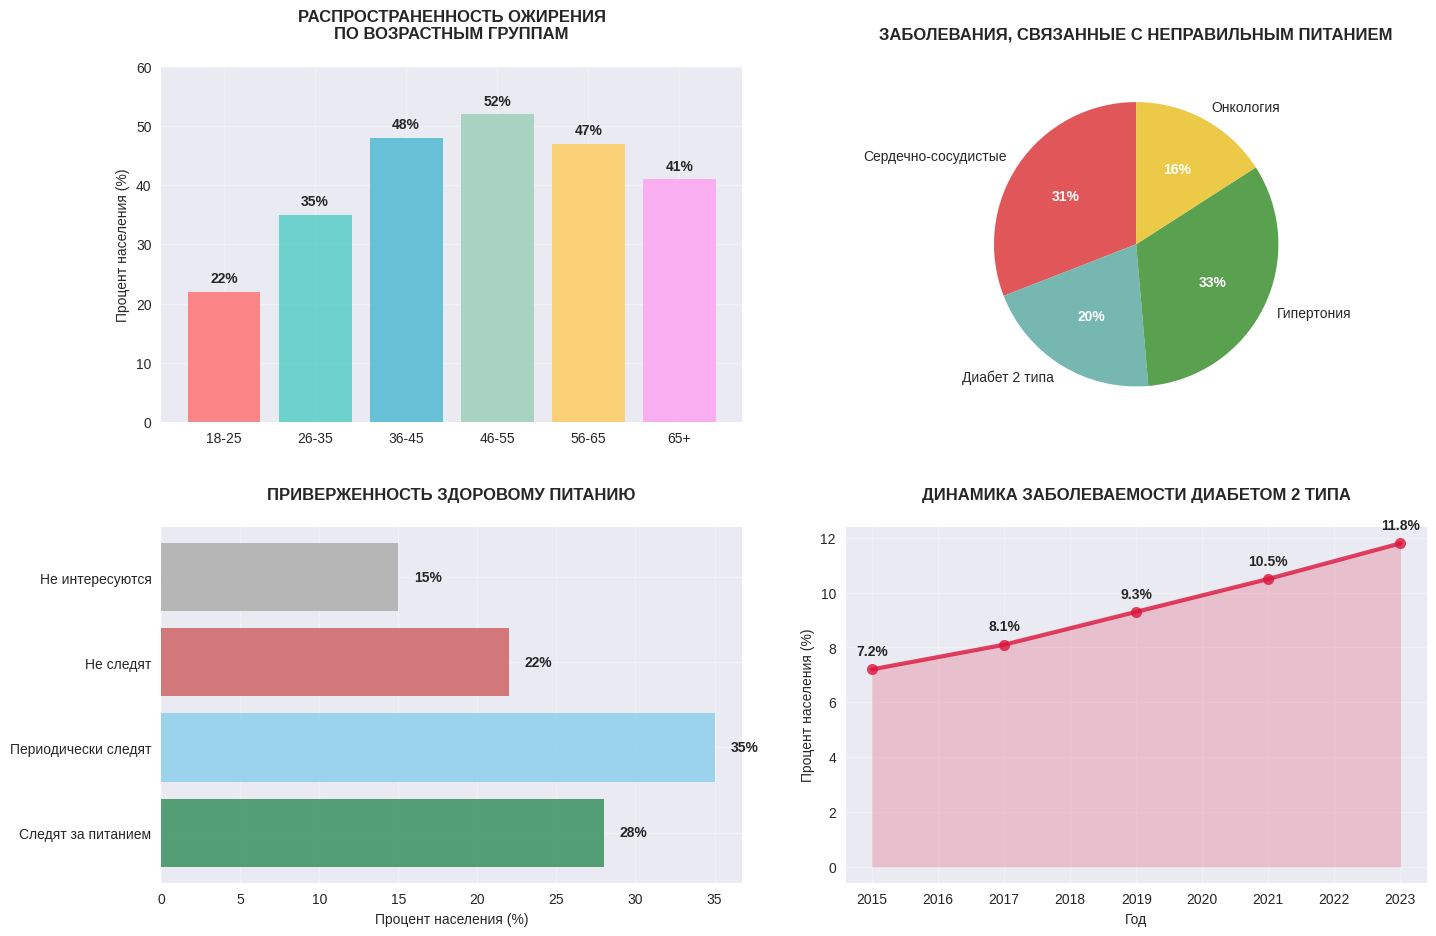
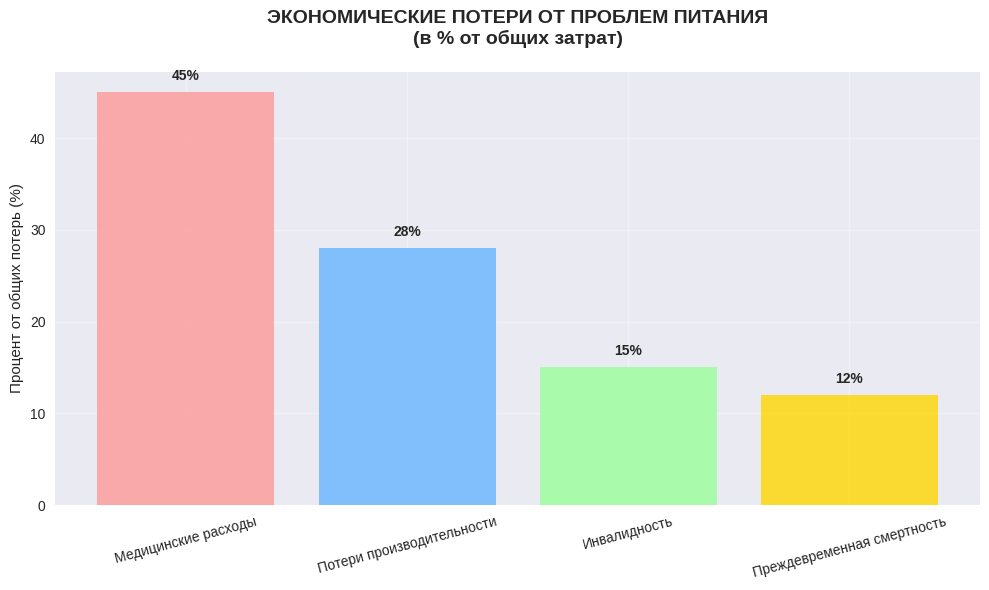
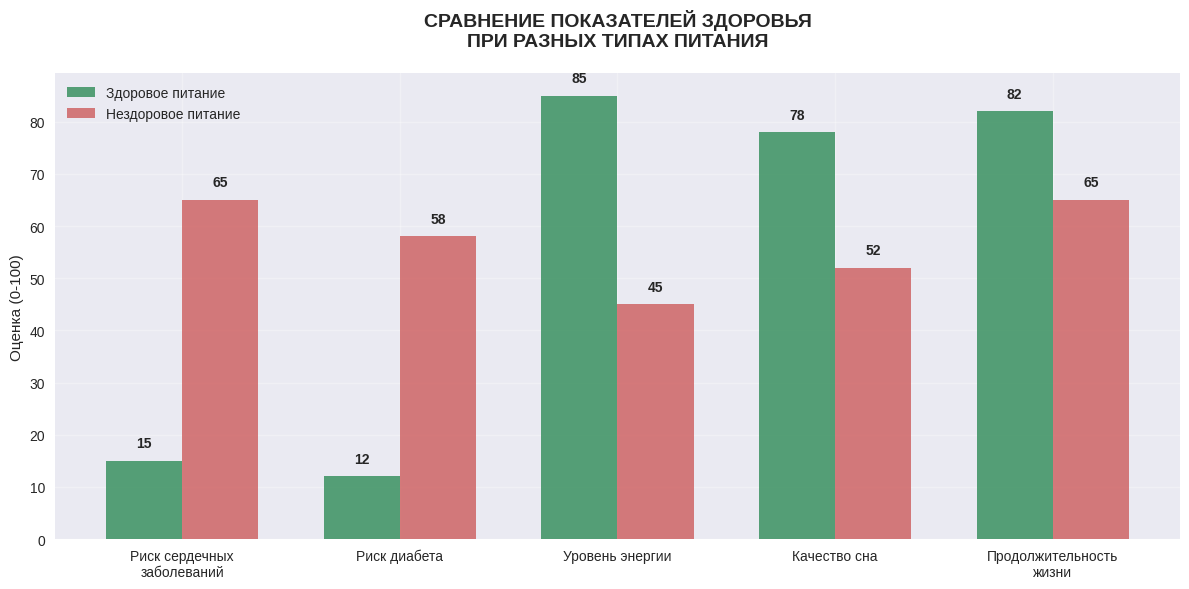

Here is the Python script that generated these plots, in order:
import matplotlib.pyplot as plt
import numpy as np
from matplotlib.patches import Wedge

# Настройка стиля
plt.style.use('seaborn-v0_8')
fig = plt.figure(figsize=(15, 10))

# График 1: Распространенность ожирения по возрастным группам
plt.subplot(2, 2, 1)
age_groups = ['18-25', '26-35', '36-45', '46-55', '56-65', '65+']
obesity_rates = [22, 35, 48, 52, 47, 41]
colors = ['#FF6B6B', '#4ECDC4', '#45B7D1', '#96CEB4', '#FECA57', '#FF9FF3']

bars = plt.bar(age_groups, obesity_rates, color=colors, alpha=0.8)
plt.title('РАСПРОСТРАНЕННОСТЬ ОЖИРЕНИЯ\nПО ВОЗРАСТНЫМ ГРУППАМ', fontsize=12, fontweight='bold', pad=20)
plt.ylabel('Процент населения (%)', fontsize=10)
plt.ylim(0, 60)

# Добавляем значения на столбцы
for bar, value in zip(bars, obesity_rates):
    plt.text(bar.get_x() + bar.get_width()/2, bar.get_height() + 1, f'{value}%',
             ha='center', va='bottom', fontweight='bold')

plt.grid(True, alpha=0.3)

# График 2: Статистика заболеваний, связанных с питанием
plt.subplot(2, 2, 2)
diseases = ['Сердечно-сосудистые', 'Диабет 2 типа', 'Гипертония', 'Онкология']
percentages = [68, 45, 72, 35]
colors_disease = ['#E15759', '#76B7B2', '#59A14F', '#EDC948']

wedges, texts, autotexts = plt.pie(percentages, labels=diseases, autopct='%1.0f%%',
                                   colors=colors_disease, startangle=90)
plt.title('ЗАБОЛЕВАНИЯ, СВЯЗАННЫЕ С НЕПРАВИЛЬНЫМ ПИТАНИЕМ', fontsize=12, fontweight='bold', pad=20)

# Улучшаем читаемость
for autotext in autotexts:
    autotext.set_color('white')
    autotext.set_fontweight('bold')

# График 3: Приверженность здоровому питанию
plt.subplot(2, 2, 3)
categories = ['Следят за питанием', 'Периодически следят', 'Не следят', 'Не интересуются']
values = [28, 35, 22, 15]
colors_habits = ['#2E8B57', '#87CEEB', '#CD5C5C', '#A9A9A9']

plt.barh(categories, values, color=colors_habits, alpha=0.8)
plt.title('ПРИВЕРЖЕННОСТЬ ЗДОРОВОМУ ПИТАНИЮ', fontsize=12, fontweight='bold', pad=20)
plt.xlabel('Процент населения (%)', fontsize=10)

for i, v in enumerate(values):
    plt.text(v + 1, i, f'{v}%', va='center', fontweight='bold')

plt.grid(True, alpha=0.3)

# График 4: Динамика заболеваемости диабетом
plt.subplot(2, 2, 4)
years = [2015, 2017, 2019, 2021, 2023]
diabetes_rates = [7.2, 8.1, 9.3, 10.5, 11.8]

plt.plot(years, diabetes_rates, marker='o', linewidth=3, markersize=8,
         color='#DC143C', alpha=0.8)
plt.fill_between(years, diabetes_rates, alpha=0.2, color='#DC143C')
plt.title('ДИНАМИКА ЗАБОЛЕВАЕМОСТИ ДИАБЕТОМ 2 ТИПА', fontsize=12, fontweight='bold', pad=20)
plt.ylabel('Процент населения (%)', fontsize=10)
plt.xlabel('Год', fontsize=10)

# Добавляем аннотации
for i, (year, rate) in enumerate(zip(years, diabetes_rates)):
    plt.annotate(f'{rate}%', (year, rate), textcoords="offset points",
                 xytext=(0,10), ha='center', fontweight='bold')

plt.grid(True, alpha=0.3)

plt.tight_layout(pad=3.0)
plt.show()

# Дополнительный график: Экономические потери
plt.figure(figsize=(10, 6))
categories_econ = ['Медицинские расходы', 'Потери производительности', 'Инвалидность', 'Преждевременная смертность']
losses = [45, 28, 15, 12]
colors_econ = ['#FF9999', '#66B3FF', '#99FF99', '#FFD700']

plt.bar(categories_econ, losses, color=colors_econ, alpha=0.8)
plt.title('ЭКОНОМИЧЕСКИЕ ПОТЕРИ ОТ ПРОБЛЕМ ПИТАНИЯ\n(в % от общих затрат)',
          fontsize=14, fontweight='bold', pad=20)
plt.ylabel('Процент от общих потерь (%)', fontsize=11)

for i, v in enumerate(losses):
    plt.text(i, v + 1, f'{v}%', ha='center', va='bottom', fontweight='bold', fontsize=10)

plt.xticks(rotation=15)
plt.grid(True, alpha=0.3)
plt.tight_layout()
plt.show()

# График сравнения: Здоровое vs Нездоровое питание
plt.figure(figsize=(12, 6))

# Данные для сравнения
metrics = ['Риск сердечных\nзаболеваний', 'Риск диабета', 'Уровень энергии', 'Качество сна', 'Продолжительность\nжизни']
healthy = [15, 12, 85, 78, 82]
unhealthy = [65, 58, 45, 52, 65]

x = np.arange(len(metrics))
width = 0.35

plt.bar(x - width/2, healthy, width, label='Здоровое питание', color='#2E8B57', alpha=0.8)
plt.bar(x + width/2, unhealthy, width, label='Нездоровое питание', color='#CD5C5C', alpha=0.8)

plt.title('СРАВНЕНИЕ ПОКАЗАТЕЛЕЙ ЗДОРОВЬЯ\nПРИ РАЗНЫХ ТИПАХ ПИТАНИЯ', fontsize=14, fontweight='bold', pad=20)
plt.ylabel('Оценка (0-100)', fontsize=11)
plt.xticks(x, metrics)
plt.legend()

# Добавляем значения на столбцы
for i, v in enumerate(healthy):
    plt.text(i - width/2, v + 2, f'{v}', ha='center', va='bottom', fontweight='bold')
for i, v in enumerate(unhealthy):
    plt.text(i + width/2, v + 2, f'{v}', ha='center', va='bottom', fontweight='bold')

plt.grid(True, alpha=0.3)
plt.tight_layout()
plt.show()